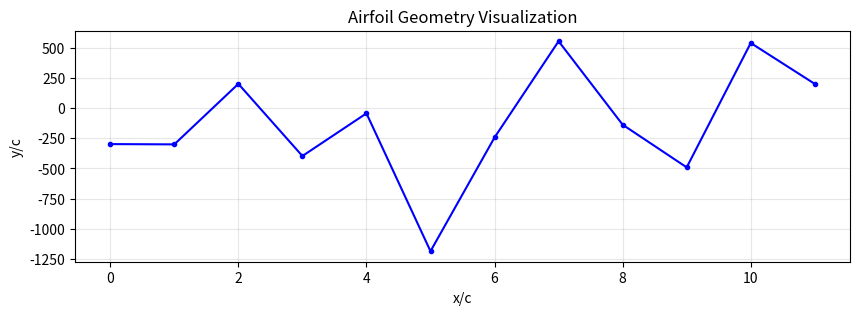

Write the Python code that produced this figure.
import numpy as np 
import matplotlib.pyplot as plt


rho = 0.1
noise = np.random.normal(5, 450., 12)
noise[-1] = 200.
ks_noise = (1.0 / rho) * np.log(np.sum(np.exp(rho * noise)))

print(ks_noise)

plt.figure(figsize=(10, 3))
# plt.plot(np.exp(rho*noise), 'b-', marker='o', markersize=3)
plt.plot((noise), 'b-', marker='o', markersize=3)
plt.title('Airfoil Geometry Visualization')
plt.xlabel('x/c')
plt.ylabel('y/c')
plt.grid(True, alpha=0.3)
plt.show()
